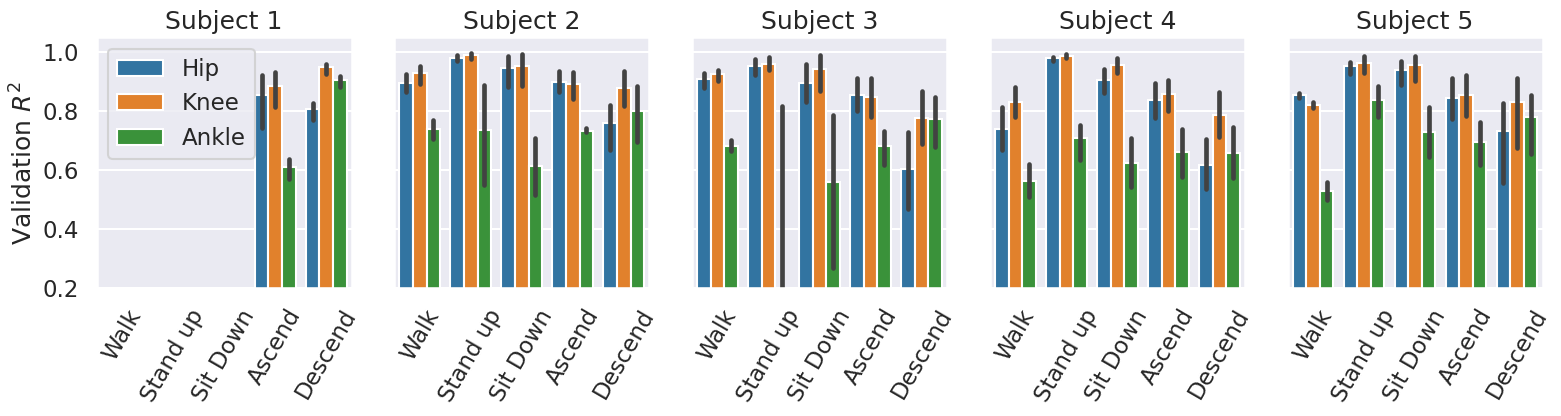

This chart was generated by the following Python code:
import numpy as np
import seaborn as sns
import matplotlib.pyplot as plt
import pandas as pd

sub003 = {

    'Walk': [
        [np.nan, -4.82255145e-04, -1.31513680e-04, -2.15042652e-05, -8.77264044e-02, -2.98141390e-02],
        [-np.nan, -4.49893211e-05, -9.43560317e-03, -5.20743638e-03, -6.35724532e-02, -2.09280331e-02],
        [-1.03615526e-02, -4.36552729e-04, -1.14796676e-03, -2.04844572e-05, -5.70390694e-04, -1.09466100e-03],
        [-6.61050642e-04, -4.16467897e-03, -1.89652102e-04, -4.21991363e-03, -3.49962009e-03, -9.13994469e-03],
        [-4.37699276e-04, -1.05444277e-04, -1.03645139e-04, -1.09655298e-04, -1.58949418e-04,
         -3.27102601e-03]],

    'UpSit': [[np.nan] * 6] * 5,

    'DownSit': [[np.nan] * 6] * 5,

    'UpStair': [[0.61209944, 0.67737202, 0.7370193, 0.77173734, 0.54054953, 0.53642014],
                [0.90979258, 0.94557931, 0.92899891, 0.93252407, 0.62086144, 0.68395681],
                [0.92689601, 0.92223567, 0.92908694, 0.95189351, 0.64529477, 0.58809498],
                [0.90881992, 0.91481714, 0.93517303, 0.91975532, 0.65165601, 0.5694768, ],
                [0.84174847, 0.87182005, 0.89278289, 0.86167207, 0.58343057, 0.67027065]],

    'DownStair': [[0.74256679, 0.72859827, 0.91351468, 0.89551286, 0.87531464, 0.83884831],
                  [0.83545439, 0.8039049, 0.95100523, 0.97012861, 0.90054708, 0.90940302],
                  [0.83957132, 0.82313331, 0.95089508, 0.96880328, 0.92500476, 0.91482343],
                  [0.80393783, 0.82956283, 0.9698037, 0.95363287, 0.93110485, 0.89858647],
                  [0.8444385, 0.80848721, 0.95588378, 0.95908917, 0.91443073, 0.93420351]],

}

sub004 = {

    'Walk': [[0.89081059, 0.82411046, 0.88750994, 0.84109312, 0.74136463, 0.62835599],
             [0.91427358, 0.93048749, 0.95229634, 0.93906215, 0.80459995, 0.75557616],
             [0.88077443, 0.81435565, 0.92933012, 0.89912092, 0.69491472, 0.71079491],
             [0.92548472, 0.9321069, 0.95769004, 0.94876088, 0.7908415, 0.73865044],
             [0.91144584, 0.93527839, 0.95735671, 0.96211434, 0.75930553, 0.75670369]],

    'UpSit': [[0.96991381, 0.97273448, 0.96792806, 0.96502772, 0.80272681, 0.65504492],
              [0.96697595, 0.96321635, 0.99356092, 0.99165617, 0.87203028, 0.80367579],
              [0.99480498, 0.99130353, 0.99777677, 0.99346687, 0.97176635, 0.951412, ],
              [0.98488251, 0.98308393, 0.99569263, 0.99476966, 0.38846276, 0.3726372, ],
              [0.98401239, 0.98830754, 0.99589438, 0.99683799, 0.76634808, 0.75752537]],

    'DownSit': [[0.81906212, 0.83024866, 0.80441822, 0.8295009, 0.60335411, 0.50937544],
                [0.95660538, 0.95330227, 0.9762664, 0.98407925, 0.77678276, 0.63785756],
                [0.98703586, 0.98117273, 0.99449891, 0.99427431, 0.61093743, 0.60422325],
                [0.98525619, 0.98304877, 0.98218407, 0.98384289, 0.23963949, 0.63044547],
                [0.9872424, 0.98943525, 0.99635222, 0.99517909, 0.74678466, 0.77234301]],

    'UpStair': [[0.81821799, 0.91407607, 0.70637654, 0.91250922, 0.68169828, 0.77242842],
                [0.86911171, 0.81863739, 0.85768172, 0.83099637, 0.70475999, 0.76144893],
                [0.8809542, 0.90702589, 0.90743649, 0.92588333, 0.69200602, 0.75839059],
                [0.93849748, 0.94937004, 0.92728763, 0.93383483, 0.71368992, 0.74979835],
                [0.94755263, 0.94721064, 0.95281716, 0.94940385, 0.6931401, 0.80821436]],

    'DownStair': [[0.55230242, 0.61323067, 0.71987588, 0.79971627, 0.62568096, 0.56241436],
                  [0.85975744, 0.81259896, 0.95547607, 0.95893924, 0.89981313, 0.89322016],
                  [0.76704487, 0.77807255, 0.87349926, 0.85866081, 0.7649306, 0.81386576],
                  [0.75213045, 0.83794025, 0.85824953, 0.86054464, 0.77000532, 0.81756773],
                  [0.7946365, 0.83507272, 0.94637767, 0.95607816, 0.90774747, 0.93635369]],

}

sub005 = {

    'Walk': [[0.89259499, 0.81896795, 0.89123924, 0.87776512, 0.62845706, 0.6772764, ],
             [0.93014757, 0.91344589, 0.93268592, 0.95115702, 0.69957635, 0.72807145],
             [0.89748102, 0.90666638, 0.91544596, 0.92453974, 0.62070675, 0.70422877],
             [0.93068635, 0.91289383, 0.94268171, 0.93899044, 0.68163121, 0.69459348],
             [0.94621434, 0.92665974, 0.92420784, 0.94644072, 0.65608485, 0.73920429]],

    'UpSit': [[0.89554442, 0.88545475, 0.91076135, 0.9570268, -2.61824726, 0.64623104],
              [0.99186974, 0.9757221, 0.98887481, 0.99013448, 0.88061958, 0.93958502],
              [0.94467644, 0.97041464, 0.98296015, 0.99308634, 0.50544935, 0.98408501],
              [0.95475458, 0.96438977, 0.94123297, 0.96900776, -13.27197966, 0.72699909],
              [0.97727675, 0.97941691, 0.93434204, 0.93045606, 0.6483886, 0.8852203, ]],

    'DownSit': [[0.88805676, 0.88264058, 0.80261326, 0.79762593, 0.71278326, 0.750499, ],
                [0.79877803, 0.79824864, 0.94570202, 0.94256476, 0.34027996, 0.80525841],
                [0.97198808, 0.98099212, 0.99379389, 0.99302541, 0.61803482, 0.33815972],
                [0.98247956, 0.97733465, 0.99375529, 0.99442353, 0.96237744, 0.93774802],
                [0.82540919, 0.83726342, 0.98107044, 0.97582742, 0.22325552, -0.09930413]],

    'UpStair': [[0.88625798, 0.69733894, 0.85666597, 0.63897247, 0.68040522, 0.70651393],
                [0.76981578, 0.77417287, 0.7449929, 0.78570811, 0.5025896, 0.56368978],
                [0.85847783, 0.84370096, 0.84026938, 0.89135988, 0.74777488, 0.73798737],
                [0.93290441, 0.92916917, 0.94745909, 0.94137471, 0.72216212, 0.75856999],
                [0.92501304, 0.92568391, 0.91843776, 0.91308991, 0.69410951, 0.70308754]],

    'DownStair': [[0.48323371, 0.4290343, 0.71102863, 0.61549584, 0.64018979, 0.57195324],
                  [0.74010077, 0.72396124, 0.83557385, 0.85300326, 0.81805792, 0.7984615, ],
                  [0.37838036, 0.47003694, 0.62624521, 0.72380366, 0.75992019, 0.77866697],
                  [0.52861531, 0.63453413, 0.69644519, 0.83259754, 0.77623947, 0.7673616, ],
                  [0.88144615, 0.75050947, 0.94956443, 0.93129881, 0.89285435, 0.91803538]],

}

sub101 = {

    'Walk': [[0.61580971, 0.62553782, 0.73712404, 0.76648548, 0.50065332, 0.55044165],
             [0.65628428, 0.67117399, 0.78888721, 0.78850769, 0.46939325, 0.59558249],
             [0.73733345, 0.75783979, 0.7825132, 0.85697466, 0.42558618, 0.52588203],
             [0.79108192, 0.82175941, 0.89297341, 0.89981464, 0.6316818, 0.68953382],
             [0.85625939, 0.85603828, 0.91502725, 0.87403701, 0.62548438, 0.62617955]],

    'UpSit': [[0.96189822, 0.96496687, 0.97652292, 0.9700618, 0.78220621, 0.66532233],
              [0.97866767, 0.98072973, 0.98180525, 0.9814143, 0.58038074, 0.5417866, ],
              [0.98258035, 0.98166298, 0.99463939, 0.99471574, 0.79362699, 0.71703207],
              [0.98257271, 0.98053675, 0.99625212, 0.99115044, 0.84584603, 0.64177581],
              [0.98492227, 0.98435216, 0.99244002, 0.99156623, 0.73801916, 0.7831312, ]],

    'DownSit': [[0.86201815, 0.86518272, 0.91733559, 0.9189171, 0.62197969, 0.63726868],
                [0.93076974, 0.93223261, 0.9847633, 0.98432479, 0.41336794, 0.55659214],
                [0.83394308, 0.83466023, 0.91892687, 0.92025902, 0.59815517, 0.71974071],
                [0.95325537, 0.95603181, 0.97968727, 0.98197697, 0.6620182, 0.87143677],
                [0.93254531, 0.9403816, 0.96779768, 0.97306451, 0.45929616, 0.71029355]],

    'UpStair': [[0.67395047, 0.75383207, 0.67083911, 0.83209944, 0.52534207, 0.45375666],
                [0.83947871, 0.75293289, 0.83338271, 0.80356214, 0.69531989, 0.54340689],
                [0.89440083, 0.94670366, 0.92359232, 0.93386586, 0.82014234, 0.7540335, ],
                [0.84782526, 0.9078841, 0.89898482, 0.91259303, 0.7521148, 0.66937417],
                [0.86993232, 0.87579698, 0.86182523, 0.90908339, 0.77498436, 0.63143197]],

    'DownStair': [[0.5164833, 0.51636428, 0.6887909, 0.71544445, 0.59551376, 0.55150037],
                  [0.53977433, 0.51057675, 0.6754149, 0.74021137, 0.56059868, 0.51266907],
                  [0.70610509, 0.70755216, 0.86255879, 0.90627708, 0.76652798, 0.74799864],
                  [0.59230317, 0.59448897, 0.70383639, 0.76993163, 0.64876783, 0.60017849],
                  [0.78382783, 0.70018913, 0.91372542, 0.89686635, 0.82567078, 0.76813492]],

}

sub102 = {

    'Walk': [[0.83435307, 0.83545629, 0.78901412, 0.81329655, 0.51399438, 0.50682275],
             [0.83282939, 0.86836194, 0.79323359, 0.83239414, 0.52497724, 0.58668597],
             [0.84011374, 0.86716823, 0.80461838, 0.83338703, 0.51484167, 0.52848505],
             [0.83947713, 0.8827332, 0.85567095, 0.80149755, 0.50143284, 0.45564649],
             [0.86707992, 0.87081548, 0.87592746, 0.80640939, 0.6212737, 0.53696962]],

    'UpSit': [[0.90142981, 0.90195556, 0.89480245, 0.89051523, 0.79986524, 0.76975324],
              [0.95937133, 0.95992928, 0.98850865, 0.98648492, 0.89745083, 0.88268079],
              [0.95982522, 0.95912152, 0.981687, 0.9804008, 0.90225478, 0.8567832, ],
              [0.97330408, 0.97260278, 0.98627526, 0.98615367, 0.75190638, 0.73735576],
              [0.96113391, 0.9623444, 0.97310524, 0.97548583, 0.8605728, 0.90554596]],

    'DownSit': [[0.84097808, 0.83925271, 0.84604614, 0.84818239, 0.59899289, 0.59591703],
                [0.94532726, 0.94208519, 0.97262421, 0.96831762, 0.79561373, 0.73878953],
                [0.96784774, 0.96780834, 0.98099686, 0.98477692, 0.72975907, 0.60402299],
                [0.96537191, 0.96681957, 0.98704662, 0.98578728, 0.77280398, 0.71467608],
                [0.9701087, 0.97220188, 0.99186594, 0.99347398, 0.86630127, 0.88680545]],

    'UpStair': [[0.71478169, 0.78058888, 0.73607318, 0.7648593, 0.53229821, 0.62050437],
                [0.75014911, 0.81065873, 0.76995441, 0.8103036, 0.5816305, 0.61618828],
                [0.75404123, 0.86605594, 0.83104348, 0.83602275, 0.67174833, 0.75752018],
                [0.94646748, 0.94039334, 0.95573731, 0.94132392, 0.80781991, 0.77816295],
                [0.92758771, 0.94351988, 0.93750839, 0.95373837, 0.80451706, 0.77090662]],

    'DownStair': [[0.4059226, 0.37091703, 0.58113237, 0.45189565, 0.51555883, 0.54806986],
                  [0.84408035, 0.78487346, 0.91692516, 0.90375705, 0.88282831, 0.84713051],
                  [0.82588367, 0.78435916, 0.87710522, 0.92256086, 0.84725129, 0.82826492],
                  [0.87603475, 0.80741299, 0.92168909, 0.91583327, 0.83701601, 0.83091062],
                  [0.85204233, 0.77524621, 0.93360165, 0.88235758, 0.85902819, 0.81872438]],

}

taskdict = {

    'Walk': [],

    'UpSit': [],

    'DownSit': [],

    'UpStair': [],

    'DownStair': []

}


def p(a):
    a = np.array(a)
    b = np.zeros((a.shape[0], 3))
    for it in range(3):
        b[:, it] = (a[:, it * 2] + a[:, it * 2 + 1]) / 2
    return b


ye = []
for i, s in enumerate([sub003, sub004, sub005, sub101, sub102]):
    for key in s.keys():
        taskdict[key].append(np.mean(p(s[key]), axis=0))
for key in taskdict.keys():
    taskdict[key] = np.vstack(taskdict[key])
for key in taskdict.keys():
    print(np.mean(taskdict[key][~np.isnan(taskdict[key][:, 0]) * ~np.isnan(taskdict[key][:, 2]), :], axis=0))
    ye.append(np.mean(taskdict[key][~np.isnan(taskdict[key][:, 0]) * ~np.isnan(taskdict[key][:, 2]), :], axis=0))
print('\n')
print(np.mean(np.vstack(ye), axis=0))
sns.set_style('darkgrid')
sns.set_context('talk')
fig, ax = plt.subplots(1, 5, figsize=(16, 4.5), sharey='all')

for i, s in enumerate([sub003, sub004, sub005, sub101, sub102]):
    sub = np.array([p(cur_task) for cur_task in s.values()]).T
    sub = sub.reshape((-1, 5)).T.flatten()
    dfs = pd.DataFrame(sub, columns=['$R^2$'])
    dfs['Angle'] = np.tile(np.repeat(['Hip', 'Knee', 'Ankle'], 5), 5)
    dfs['task'] = np.repeat(['Walk', 'Stand up', 'Sit Down', 'Ascend', 'Descend'], 15)
    print(dfs)
    ch = sns.barplot(ax=ax[i], data=dfs, y='$R^2$', x='task', hue='Angle')
    ch.set_xticklabels(ch.get_xticklabels(), rotation=60)
    ch.set_title('Subject ' + str(i + 1))
    ax[i].set_xlabel('')
    ax[i].set_ylim([0.2, 1.05])
    ax[i].get_legend().remove()
    if i == 0:
        ch.set_ylabel('Validation $R^2$')
        ax[i].legend()
    else:
        ax[i].set_ylabel('')

plt.tight_layout()
plt.show()
